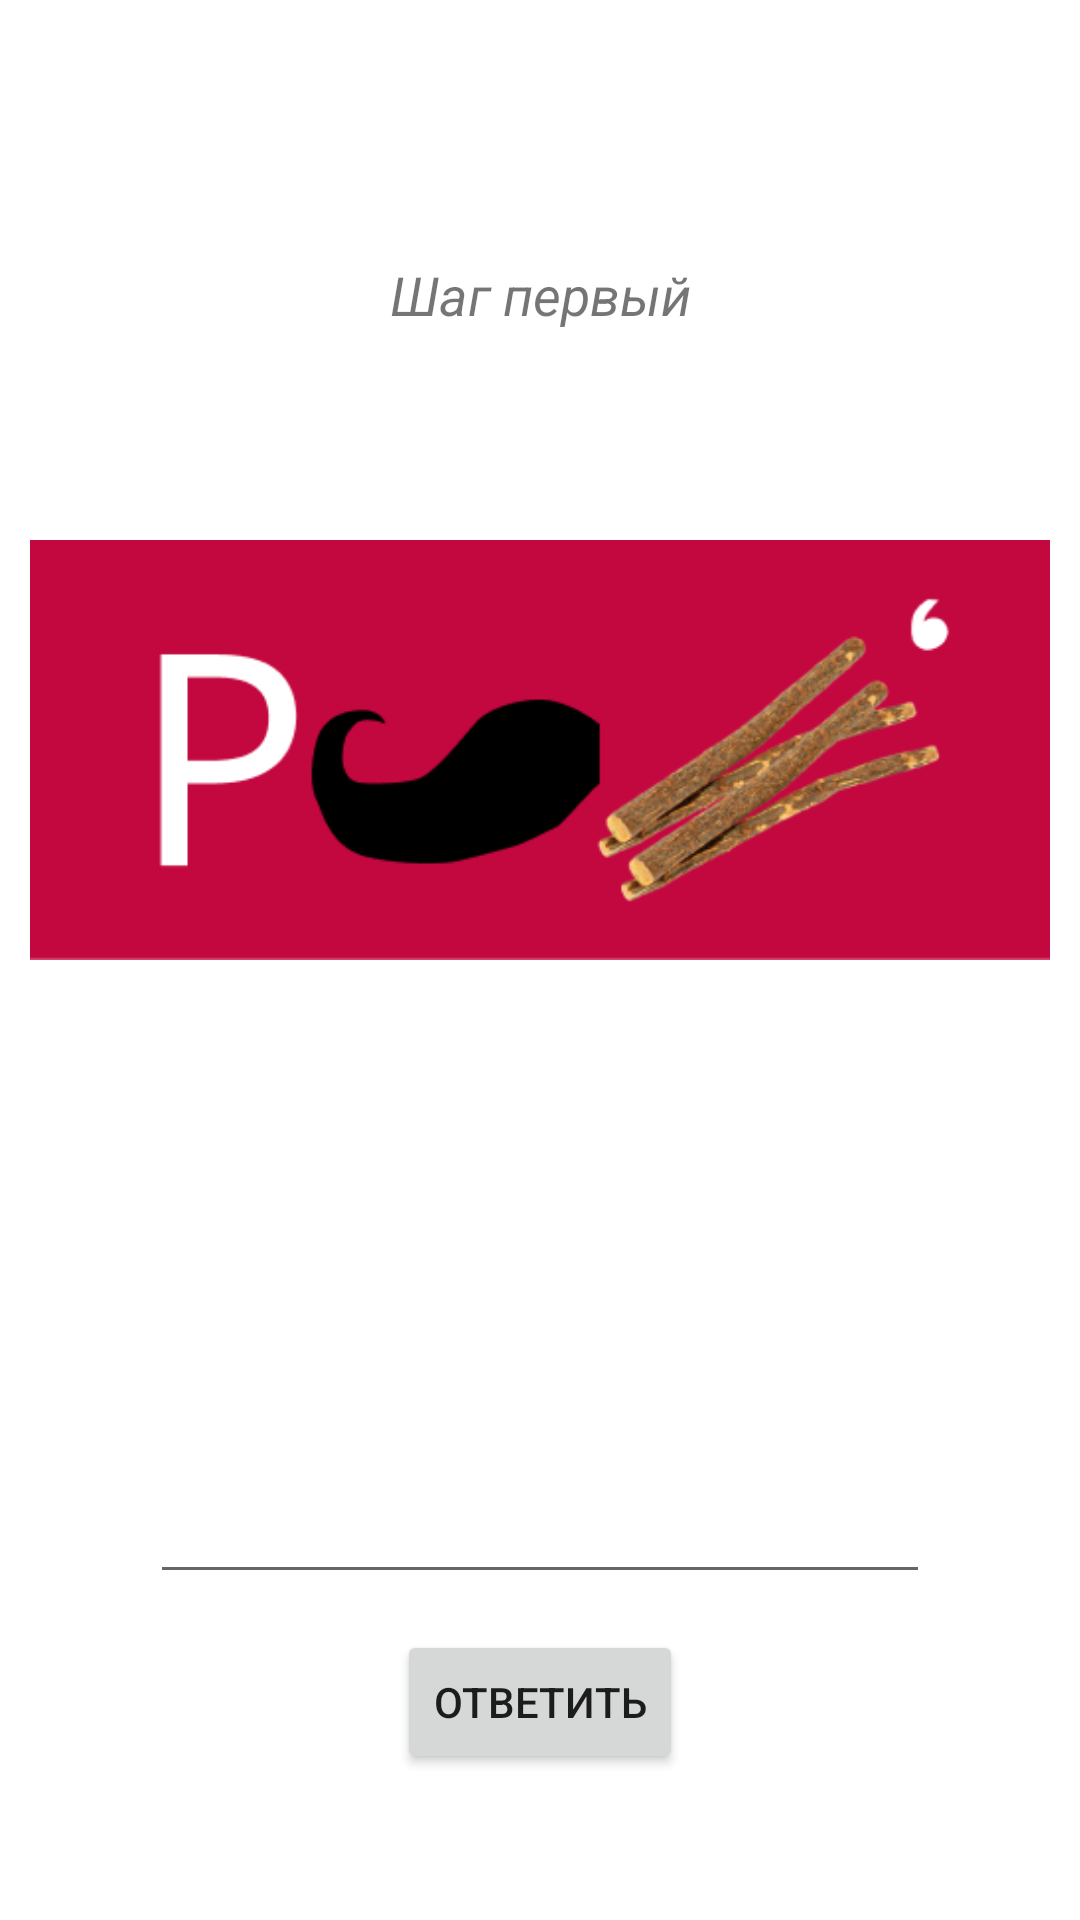

This screen was rendered from an Android layout file. Write that file and the resources it references.
<!-- AndroidManifest.xml: application theme Theme.LVAppQuiz -->
<!-- res/layout/fragment_quest_first.xml -->
<?xml version="1.0" encoding="utf-8"?>
<androidx.constraintlayout.widget.ConstraintLayout
        xmlns:android="http://schemas.android.com/apk/res/android"
        xmlns:app="http://schemas.android.com/apk/res-auto"
        xmlns:tools="http://schemas.android.com/tools"
        android:layout_width="match_parent"
        android:layout_height="match_parent">

    <ImageView
            android:id="@+id/imageView"
            android:layout_width="0dp"
            android:layout_height="140dp"
            android:src="@drawable/rebus"
            android:scaleType="centerCrop"
            app:layout_constraintTop_toTopOf="parent"
            app:layout_constraintStart_toStartOf="parent"
            app:layout_constraintEnd_toEndOf="parent"
            app:layout_constraintHorizontal_bias="1.0"
            android:layout_marginStart="10dp"
            android:layout_marginEnd="10dp"
            android:layout_marginTop="180dp" />

    <TextView
            android:id="@+id/textView"
            android:layout_width="0dp"
            android:layout_height="wrap_content"
            android:text="@string/rebus1"
            android:textSize="18sp"
            android:gravity="center"
            app:layout_constraintStart_toStartOf="parent"
            app:layout_constraintEnd_toEndOf="parent"
            app:layout_constraintHorizontal_bias="0.0"
            app:layout_constraintTop_toBottomOf="@+id/imageView"
            app:layout_constraintBottom_toTopOf="@+id/editText"
            android:textColor="@color/white"
        android:textColorHighlight="@color/white"
            android:layout_marginStart="30dp"
            android:layout_marginEnd="30dp"
            android:layout_marginTop="16dp" />

    <androidx.appcompat.widget.AppCompatEditText
        android:id="@+id/editText"
        android:layout_width="0dp"
        android:layout_height="wrap_content"
        android:hint="@string/Enter_answer"
        android:textColorHint="@color/white"
        android:textColor="@color/white"
        app:layout_constraintStart_toStartOf="parent"
        app:layout_constraintEnd_toEndOf="parent"
        app:layout_constraintTop_toBottomOf="@+id/textView"
        app:layout_constraintBottom_toTopOf="@+id/button"
        android:minHeight="48dp"
        android:layout_marginStart="50dp"
        android:layout_marginEnd="50dp"
        android:layout_marginTop="60dp"
        app:layout_constraintHorizontal_bias="0.0" />


    <Button
            android:id="@+id/button"
            android:layout_width="wrap_content"
            android:layout_height="wrap_content"
            android:text="@string/answer"
            app:layout_constraintTop_toBottomOf="@+id/editText"
            app:layout_constraintStart_toStartOf="parent"
            app:layout_constraintEnd_toEndOf="parent"
            android:layout_marginTop="12dp" />

    <TextView
            android:id="@+id/textView2"
            android:layout_width="wrap_content"
            android:layout_height="wrap_content"
            android:text="@string/first_step"
            android:textSize="18sp"
            android:textStyle="italic"
            app:layout_constraintTop_toTopOf="parent"
            app:layout_constraintStart_toStartOf="parent"
            app:layout_constraintEnd_toEndOf="parent"
            app:layout_constraintBottom_toTopOf="@+id/imageView"
            android:layout_marginTop="16dp" />

    <TextView
            android:id="@+id/textViewError"
            android:layout_width="wrap_content"
            android:layout_height="wrap_content"
            android:text="Неверно. Попробуйте еще раз"
            android:visibility="gone"
            app:layout_constraintStart_toStartOf="parent"
            app:layout_constraintEnd_toEndOf="parent"
            app:layout_constraintTop_toBottomOf="@id/button"
            android:layout_marginTop="16dp" />

</androidx.constraintlayout.widget.ConstraintLayout>
<!-- resources referenced by this layout -->
<resources>
  <color name="white">#FFFFFFFF</color>
  <!-- drawable rebus: png bitmap (drawable, 29657 bytes) -->
  <string name="Enter_answer">Введите ответ</string>
  <string name="answer">Ответить</string>
  <string name="first_step">Шаг первый</string>
  <string name="rebus1">Разгадайте ребус, чтобы узнать название одной из самых мистических картин в Третьяковской галерее</string>
  <style name="Theme.LVAppQuiz" parent="Theme.MaterialComponents.DayNight.DarkActionBar">
          
          <item name="colorPrimary">@color/purple_500</item>
  
          <item name="colorPrimaryVariant">@color/purple_700</item>
          <item name="colorOnPrimary">@color/white</item>
          
          <item name="colorSecondary">@color/teal_200</item>
          <item name="colorSecondaryVariant">@color/teal_700</item>
          <item name="colorOnSecondary">@color/black</item>
          
          <item name="android:statusBarColor">?attr/colorPrimaryVariant</item>
          
      </style>
  <color name="purple_500">#E91E63</color>
  <color name="purple_700">#FF3700B3</color>
  <color name="teal_200">#FF03DAC5</color>
  <color name="teal_700">#FF018786</color>
  <color name="black">#FF000000</color>
</resources>
